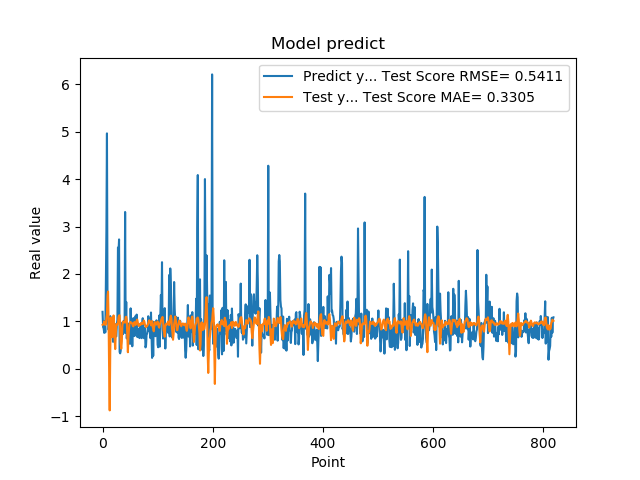

Data behind this chart, as committed beside it:
1.201630949974060059e+00, 9.271225274540372263e-01
8.802530169486999512e-01, 9.387188131577254291e-01
8.531429767608642578e-01, 9.500377652261655648e-01
7.591750025749206543e-01, 9.998781120100361797e-01
1.005007982254028320e+00, 9.600803543182303557e-01
7.687720060348510742e-01, 9.266331957253126639e-01
1.740013241767883301e+00, 9.351870287174846030e-01
2.913533687591552734e+00, 1.062510503945270024e+00
4.963075160980224609e+00, 1.145636926053086535e+00
1.471215128898620605e+00, 1.534453791674069034e+00
1.000648975372314453e+00, 1.629758130528712989e+00
8.220189809799194336e-01, 1.005174049386381885e+00
9.362199902534482643e-01, -7.322652532102456868e-02
5.486897230148315430e-01, -8.760260820505401114e-01
1.111255049705505371e+00, 3.487515184433762072e-01
7.148039937019348145e-01, 1.078876003826009677e+00
1.052167057991027832e+00, 9.292204226309465076e-01
8.955980539321898304e-01, 8.081847708041159928e-01
7.769405245780944824e-01, 6.674237272183046743e-01
5.699509978294372559e-01, 9.657700024957517337e-01
8.244060277938842773e-01, 1.125745738092355674e+00
5.800840258598327637e-01, 9.343007228630346717e-01
9.488009810447691761e-01, 6.277142171173143437e-01
7.918390035629272461e-01, 4.164324021717162316e-01
6.937990188598632812e-01, 7.236524744104404494e-01
6.834830045700073242e-01, 9.410886658289066009e-01
9.433320164680479847e-01, 9.319445534701964462e-01
1.032713770866394043e+00, 9.249529289406107635e-01
2.556216001510620117e+00, 9.604551005266731556e-01
2.464895963668823242e+00, 1.084360221493609444e+00
2.728049993515014204e+00, 1.123749275097825961e+00
3.558506965637206476e-01, 1.129105513669810934e+00
3.262020051479339600e-01, 8.714241302675312939e-01
3.781589865684509277e-01, 5.257672952899646868e-01
6.306380033493041992e-01, 4.240335727296595247e-01
8.854129910469055176e-01, 5.811847777288453587e-01
9.743152856826782227e-01, 9.023534145855363064e-01
7.307389974594116211e-01, 9.974278194068409986e-01
9.521890282630921520e-01, 9.894660564059939434e-01
1.011654973030090332e+00, 9.802358488172516759e-01
7.643579840660095215e-01, 9.885391851113095596e-01
3.306220054626464844e+00, 9.762661260527297769e-01
7.543110251426696777e-01, 1.090919590286962837e+00
1.409499049186706321e+00, 1.097717715045302578e+00
6.401469707489013672e-01, 1.040978649030377179e+00
8.640019893646240234e-01, 7.217662219933991263e-01
8.469420075416564941e-01, 3.498772560501849371e-01
7.976629734039306641e-01, 6.539106750389791500e-01
9.555831551551821068e-01, 8.324901279242176155e-01
9.546210169792175293e-01, 9.472310202321261308e-01
5.251880288124084473e-01, 9.874711564587241863e-01
1.275226235389709695e+00, 9.692736600646489897e-01
8.355640172958374023e-01, 9.778790762572967532e-01
7.640249729156494141e-01, 9.622823482279240226e-01
4.752210080623626154e-01, 9.581288037522430745e-01
7.414129972457885742e-01, 9.042575537106256611e-01
1.069700956344604492e+00, 8.953203041299980791e-01
7.892770171165466309e-01, 9.621111511931531579e-01
6.914690136909484863e-01, 9.861752343659220266e-01
7.093830108642578125e-01, 9.687424081393154474e-01
1.115731000900268555e+00, 9.246577908500677179e-01
... 759 more rows
